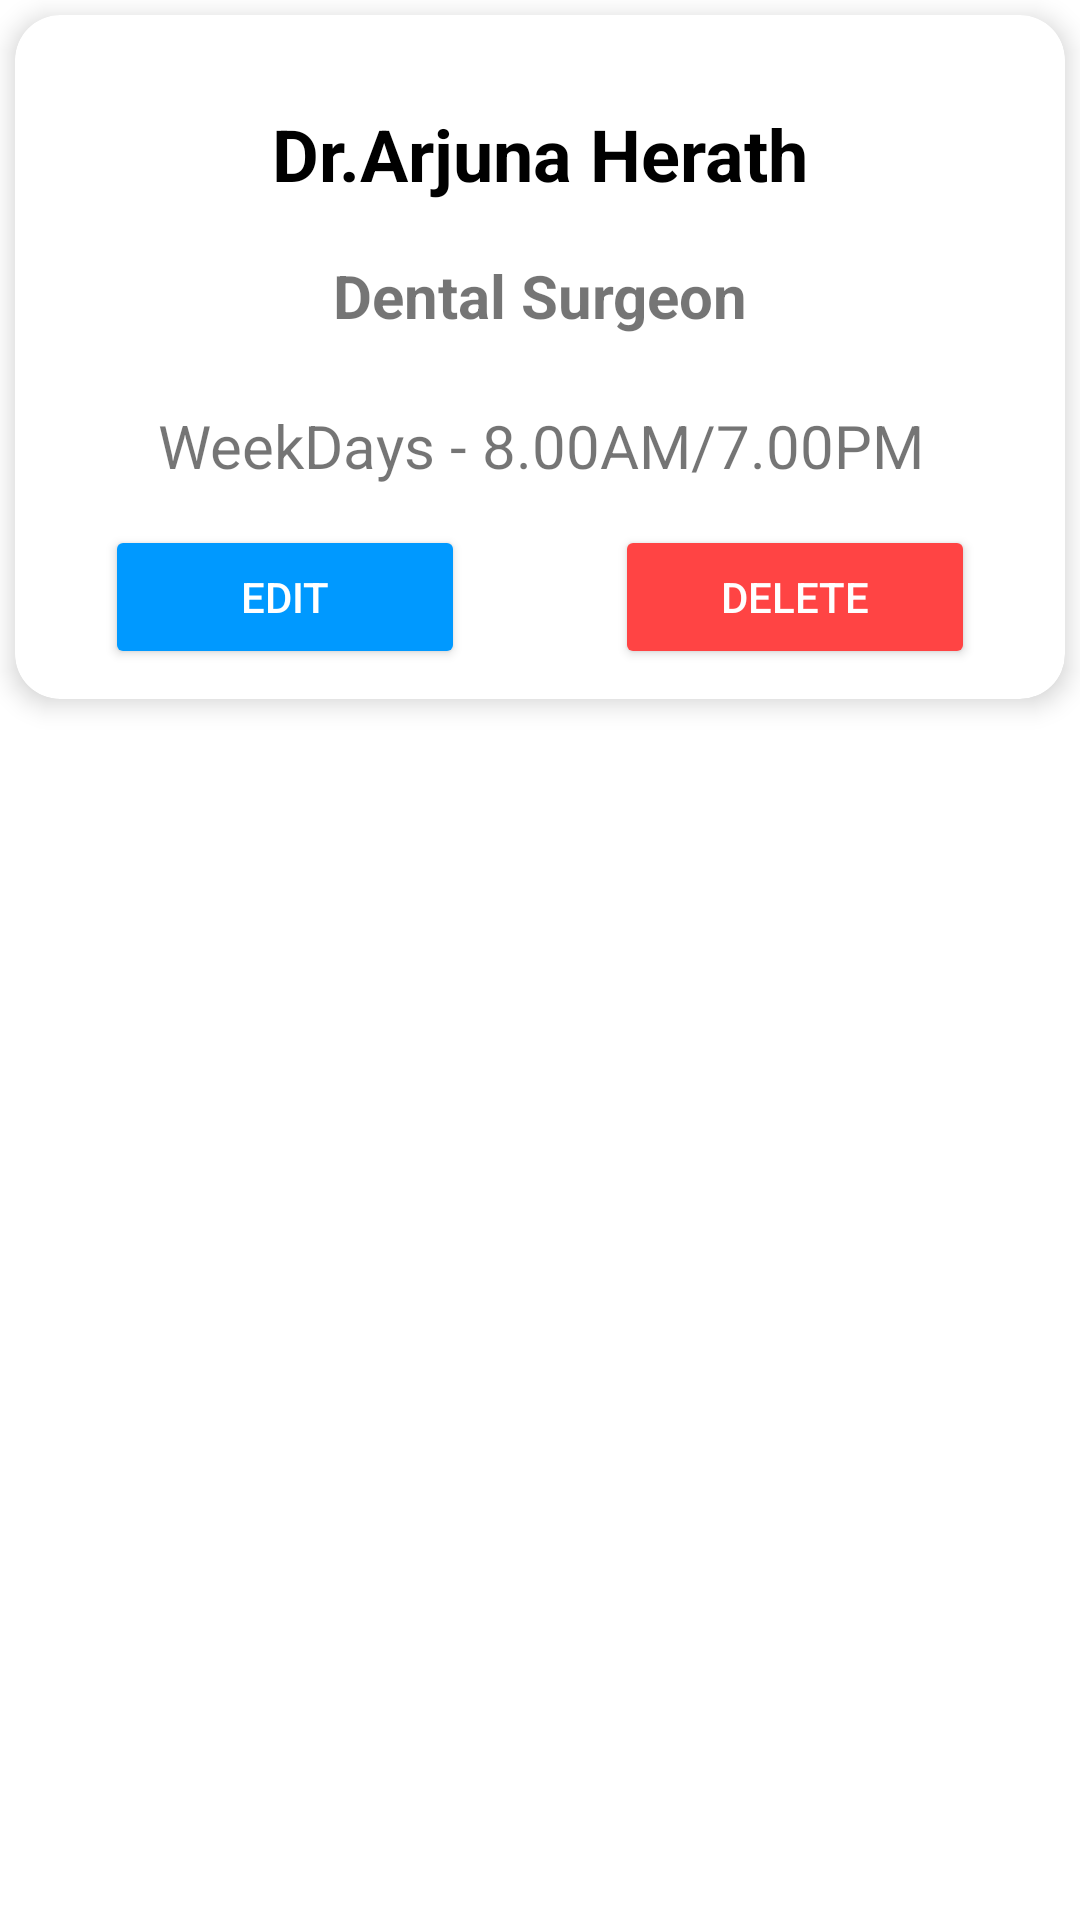

This screen was rendered from an Android layout file. Write that file and the resources it references.
<!-- AndroidManifest.xml: application theme Theme.HospitalManagement -->
<!-- res/layout/custom_doctor_list.xml -->
<?xml version="1.0" encoding="utf-8"?>
<RelativeLayout xmlns:android="http://schemas.android.com/apk/res/android"
    xmlns:app="http://schemas.android.com/apk/res-auto"
    xmlns:tools="http://schemas.android.com/tools"
    android:layout_width="match_parent"
    android:layout_height="wrap_content">

    <androidx.cardview.widget.CardView
        android:layout_width="match_parent"
        android:layout_height="wrap_content"
        android:layout_gravity="center"
        android:layout_margin="5dp"
        android:background="#F8CCFF"
        app:cardBackgroundColor="@color/white"
        app:cardCornerRadius="15dp"
        app:cardElevation="5dp">

        <ImageView
            android:id="@+id/iv_mydoc2"
            android:layout_width="60dp"
            android:layout_height="60dp"
            android:layout_marginStart="15dp"
            android:layout_marginLeft="15dp"
            android:layout_marginTop="15dp"
            app:srcCompat="@drawable/doctor" />

        <TextView
            android:id="@+id/name"
            android:layout_width="240dp"
            android:layout_height="wrap_content"
            android:layout_gravity="center_horizontal"
            android:layout_marginTop="30dp"
            android:text="@string/name"
            android:textAlignment="center"
            android:textColor="@color/black"
            android:textSize="24sp"
            android:textStyle="bold" />

        <TextView
            android:id="@+id/special"
            android:layout_width="186dp"
            android:layout_height="wrap_content"
            android:layout_gravity="center_horizontal"
            android:layout_marginStart="100dp"
            android:layout_marginLeft="100dp"
            android:layout_marginTop="80dp"
            android:layout_marginEnd="100dp"
            android:layout_marginRight="100dp"
            android:text="@string/special"
            android:textAlignment="center"
            android:textSize="20sp"
            android:textStyle="bold" />

        <TextView
            android:id="@+id/time"
            android:layout_width="wrap_content"
            android:layout_height="wrap_content"
            android:layout_gravity="clip_horizontal|center_horizontal"
            android:layout_marginTop="130dp"
            android:gravity="center_horizontal"
            android:text="@string/time"
            android:textAlignment="center"
            android:textSize="20sp" />

        <Button
            android:id="@+id/edit"
            android:layout_width="120dp"
            android:layout_height="wrap_content"
            android:layout_gravity="bottom|start"
            android:layout_marginStart="30dp"
            android:layout_marginLeft="30dp"
            android:layout_marginTop="170dp"
            android:layout_marginBottom="10dp"
            android:text="@string/edit"
            android:textColor="#FFFFFF"
            app:backgroundTint="@color/btn"
            app:cornerRadius="20dp" />

        <Button
            android:id="@+id/delete"
            android:layout_width="120dp"
            android:layout_height="wrap_content"
            android:layout_gravity="bottom|end"
            android:layout_marginTop="170dp"
            android:layout_marginEnd="30dp"
            android:layout_marginRight="30dp"
            android:layout_marginBottom="10dp"
            android:text="@string/delete"
            android:textColor="#FFFFFF"
            app:backgroundTint="@android:color/holo_red_light"
            app:cornerRadius="20dp" />

    </androidx.cardview.widget.CardView>
</RelativeLayout>
<!-- resources referenced by this layout -->
<resources>
  <color name="black">#FF000000</color>
  <color name="btn">#0099ff</color>
  <color name="white">#FFFFFFFF</color>
  <string name="delete">Delete</string>
  <string name="edit">Edit</string>
  <string name="name">Dr.Arjuna Herath</string>
  <string name="special">Dental Surgeon</string>
  <string name="time">WeekDays - 8.00AM/7.00PM</string>
  <style name="Theme.HospitalManagement" parent="Theme.MaterialComponents.Light.NoActionBar">
          
          <item name="colorPrimary">@color/purple_500</item>
          <item name="colorPrimaryVariant">@color/purple_700</item>
          <item name="colorOnPrimary">@color/white</item>
          
          <item name="colorSecondary">@color/teal_200</item>
          <item name="colorSecondaryVariant">@color/teal_700</item>
          <item name="colorOnSecondary">@color/black</item>
          
          <item name="android:statusBarColor" tools:targetApi="l">?attr/colorPrimaryVariant</item>
          
      </style>
  <color name="purple_500">#FF6200EE</color>
  <color name="purple_700">#FF3700B3</color>
  <color name="teal_200">#FF03DAC5</color>
  <color name="teal_700">#FF018786</color>
</resources>
